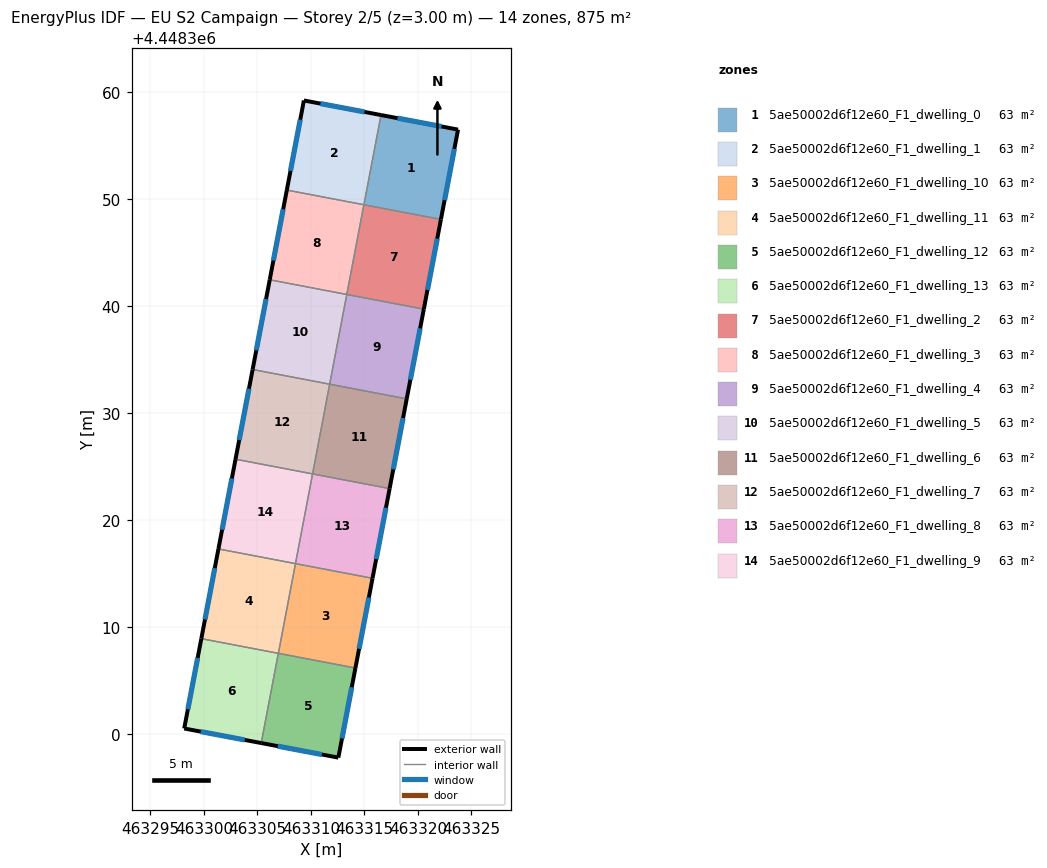
=== STOREY PLAN SPEC (per zone: floor XY polygon, exterior-wall plan segments, windows/doors) ===
zone 1: 5ae50002d6f12e60_F1_dwelling_0  (62.5 m²)
  floor: (463323.75, 4448356.48) (463322.15, 4448348.09) (463314.95, 4448349.46) (463316.55, 4448357.84)
  exterior wall: (463323.75, 4448356.48) – (463316.55, 4448357.84)  [7.3 m]
    window: (463322.21, 4448356.78) – (463318.09, 4448357.55)  [7.2 m²]
  exterior wall: (463322.15, 4448348.09) – (463323.75, 4448356.48)  [8.5 m]
    window: (463322.49, 4448349.89) – (463323.40, 4448354.69)  [8.4 m²]
  interior walls: 2
zone 2: 5ae50002d6f12e60_F1_dwelling_1  (62.5 m²)
  floor: (463316.55, 4448357.84) (463314.95, 4448349.46) (463307.75, 4448350.83) (463309.35, 4448359.21)
  exterior wall: (463316.55, 4448357.84) – (463309.35, 4448359.21)  [7.3 m]
    window: (463315.01, 4448358.14) – (463310.89, 4448358.91)  [7.2 m²]
  exterior wall: (463309.35, 4448359.21) – (463307.75, 4448350.83)  [8.5 m]
    window: (463309.01, 4448357.41) – (463308.09, 4448352.63)  [8.4 m²]
  interior walls: 2
zone 3: 5ae50002d6f12e60_F1_dwelling_10  (62.5 m²)
  floor: (463315.76, 4448314.56) (463314.16, 4448306.18) (463306.96, 4448307.55) (463308.56, 4448315.93)
  exterior wall: (463314.16, 4448306.18) – (463315.76, 4448314.56)  [8.5 m]
    window: (463314.50, 4448307.98) – (463315.42, 4448312.77)  [8.4 m²]
  interior walls: 3
zone 4: 5ae50002d6f12e60_F1_dwelling_11  (62.5 m²)
  floor: (463308.56, 4448315.93) (463306.96, 4448307.55) (463299.76, 4448308.92) (463301.36, 4448317.31)
  exterior wall: (463301.36, 4448317.31) – (463299.76, 4448308.92)  [8.5 m]
    window: (463301.02, 4448315.51) – (463300.11, 4448310.72)  [8.4 m²]
  interior walls: 3
zone 5: 5ae50002d6f12e60_F1_dwelling_12  (62.5 m²)
  floor: (463314.16, 4448306.18) (463312.57, 4448297.81) (463305.36, 4448299.17) (463306.96, 4448307.55)
  exterior wall: (463305.36, 4448299.17) – (463312.57, 4448297.81)  [7.3 m]
    window: (463306.90, 4448298.88) – (463311.02, 4448298.10)  [7.2 m²]
  exterior wall: (463312.57, 4448297.81) – (463314.16, 4448306.18)  [8.5 m]
    window: (463312.91, 4448299.60) – (463313.82, 4448304.39)  [8.4 m²]
  interior walls: 2
zone 6: 5ae50002d6f12e60_F1_dwelling_13  (62.5 m²)
  floor: (463306.96, 4448307.55) (463305.36, 4448299.17) (463298.16, 4448300.53) (463299.76, 4448308.92)
  exterior wall: (463298.16, 4448300.53) – (463305.36, 4448299.17)  [7.3 m]
    window: (463299.71, 4448300.24) – (463303.82, 4448299.46)  [7.2 m²]
  exterior wall: (463299.76, 4448308.92) – (463298.16, 4448300.53)  [8.5 m]
    window: (463299.42, 4448307.13) – (463298.51, 4448302.33)  [8.4 m²]
  interior walls: 2
zone 7: 5ae50002d6f12e60_F1_dwelling_2  (62.5 m²)
  floor: (463322.15, 4448348.09) (463320.55, 4448339.71) (463313.35, 4448341.08) (463314.95, 4448349.46)
  exterior wall: (463320.55, 4448339.71) – (463322.15, 4448348.09)  [8.5 m]
    window: (463320.89, 4448341.50) – (463321.81, 4448346.30)  [8.4 m²]
  interior walls: 3
zone 8: 5ae50002d6f12e60_F1_dwelling_3  (62.5 m²)
  floor: (463314.95, 4448349.46) (463313.35, 4448341.08) (463306.15, 4448342.45) (463307.75, 4448350.83)
  exterior wall: (463307.75, 4448350.83) – (463306.15, 4448342.45)  [8.5 m]
    window: (463307.41, 4448349.04) – (463306.50, 4448344.25)  [8.4 m²]
  interior walls: 3
zone 9: 5ae50002d6f12e60_F1_dwelling_4  (62.5 m²)
  floor: (463320.55, 4448339.71) (463318.95, 4448331.33) (463311.75, 4448332.70) (463313.35, 4448341.08)
  exterior wall: (463318.95, 4448331.33) – (463320.55, 4448339.71)  [8.5 m]
    window: (463319.30, 4448333.12) – (463320.21, 4448337.91)  [8.4 m²]
  interior walls: 3
zone 10: 5ae50002d6f12e60_F1_dwelling_5  (62.5 m²)
  floor: (463313.35, 4448341.08) (463311.75, 4448332.70) (463304.56, 4448334.07) (463306.15, 4448342.45)
  exterior wall: (463306.15, 4448342.45) – (463304.56, 4448334.07)  [8.5 m]
    window: (463305.81, 4448340.66) – (463304.90, 4448335.87)  [8.4 m²]
  interior walls: 3
zone 11: 5ae50002d6f12e60_F1_dwelling_6  (62.5 m²)
  floor: (463318.95, 4448331.33) (463317.35, 4448322.95) (463310.16, 4448324.32) (463311.75, 4448332.70)
  exterior wall: (463317.35, 4448322.95) – (463318.95, 4448331.33)  [8.5 m]
    window: (463317.70, 4448324.74) – (463318.61, 4448329.53)  [8.4 m²]
  interior walls: 3
zone 12: 5ae50002d6f12e60_F1_dwelling_7  (62.5 m²)
  floor: (463311.75, 4448332.70) (463310.16, 4448324.32) (463302.96, 4448325.69) (463304.56, 4448334.07)
  exterior wall: (463304.56, 4448334.07) – (463302.96, 4448325.69)  [8.5 m]
    window: (463304.21, 4448332.28) – (463303.30, 4448327.48)  [8.4 m²]
  interior walls: 3
zone 13: 5ae50002d6f12e60_F1_dwelling_8  (62.5 m²)
  floor: (463317.35, 4448322.95) (463315.76, 4448314.56) (463308.56, 4448315.93) (463310.16, 4448324.32)
  exterior wall: (463315.76, 4448314.56) – (463317.35, 4448322.95)  [8.5 m]
    window: (463316.10, 4448316.36) – (463317.01, 4448321.15)  [8.4 m²]
  interior walls: 3
zone 14: 5ae50002d6f12e60_F1_dwelling_9  (62.5 m²)
  floor: (463310.16, 4448324.32) (463308.56, 4448315.93) (463301.36, 4448317.31) (463302.96, 4448325.69)
  exterior wall: (463302.96, 4448325.69) – (463301.36, 4448317.31)  [8.5 m]
    window: (463302.62, 4448323.89) – (463301.70, 4448319.10)  [8.4 m²]
  interior walls: 3

=== DERIVED (storey summary) ===
Building: EU S2 Campaign
Storey: 2 of 5  (floor level z = 3.00 m)
Storey gross floor area: 875.4 m²
Zones on this storey: 14
  - 5ae50002d6f12e60_F1_dwelling_0: floor 62.5 m²; exterior wall 15.9 m (47.6 m²); 2 window(s) 15.6 m²; WWR 32.7%
  - 5ae50002d6f12e60_F1_dwelling_1: floor 62.5 m²; exterior wall 15.9 m (47.6 m²); 2 window(s) 15.5 m²; WWR 32.7%
  - 5ae50002d6f12e60_F1_dwelling_10: floor 62.5 m²; exterior wall 8.5 m (25.6 m²); 1 window(s) 8.4 m²; WWR 32.7%
  - 5ae50002d6f12e60_F1_dwelling_11: floor 62.5 m²; exterior wall 8.5 m (25.6 m²); 1 window(s) 8.4 m²; WWR 32.7%
  - 5ae50002d6f12e60_F1_dwelling_12: floor 62.5 m²; exterior wall 15.9 m (47.6 m²); 2 window(s) 15.5 m²; WWR 32.7%
  - 5ae50002d6f12e60_F1_dwelling_13: floor 62.5 m²; exterior wall 15.9 m (47.6 m²); 2 window(s) 15.6 m²; WWR 32.7%
  - 5ae50002d6f12e60_F1_dwelling_2: floor 62.5 m²; exterior wall 8.5 m (25.6 m²); 1 window(s) 8.4 m²; WWR 32.7%
  - 5ae50002d6f12e60_F1_dwelling_3: floor 62.5 m²; exterior wall 8.5 m (25.6 m²); 1 window(s) 8.4 m²; WWR 32.7%
  - 5ae50002d6f12e60_F1_dwelling_4: floor 62.5 m²; exterior wall 8.5 m (25.6 m²); 1 window(s) 8.4 m²; WWR 32.7%
  - 5ae50002d6f12e60_F1_dwelling_5: floor 62.5 m²; exterior wall 8.5 m (25.6 m²); 1 window(s) 8.4 m²; WWR 32.7%
  - 5ae50002d6f12e60_F1_dwelling_6: floor 62.5 m²; exterior wall 8.5 m (25.6 m²); 1 window(s) 8.4 m²; WWR 32.7%
  - 5ae50002d6f12e60_F1_dwelling_7: floor 62.5 m²; exterior wall 8.5 m (25.6 m²); 1 window(s) 8.4 m²; WWR 32.7%
  - 5ae50002d6f12e60_F1_dwelling_8: floor 62.5 m²; exterior wall 8.5 m (25.6 m²); 1 window(s) 8.4 m²; WWR 32.7%
  - 5ae50002d6f12e60_F1_dwelling_9: floor 62.5 m²; exterior wall 8.5 m (25.6 m²); 1 window(s) 8.4 m²; WWR 32.7%
Zone adjacency (shared interzone walls):
  - 5ae50002d6f12e60_F1_dwelling_0 ↔ 5ae50002d6f12e60_F1_dwelling_1
  - 5ae50002d6f12e60_F1_dwelling_0 ↔ 5ae50002d6f12e60_F1_dwelling_2
  - 5ae50002d6f12e60_F1_dwelling_1 ↔ 5ae50002d6f12e60_F1_dwelling_3
  - 5ae50002d6f12e60_F1_dwelling_10 ↔ 5ae50002d6f12e60_F1_dwelling_11
  - 5ae50002d6f12e60_F1_dwelling_10 ↔ 5ae50002d6f12e60_F1_dwelling_12
  - 5ae50002d6f12e60_F1_dwelling_10 ↔ 5ae50002d6f12e60_F1_dwelling_8
  - 5ae50002d6f12e60_F1_dwelling_11 ↔ 5ae50002d6f12e60_F1_dwelling_13
  - 5ae50002d6f12e60_F1_dwelling_11 ↔ 5ae50002d6f12e60_F1_dwelling_9
  - 5ae50002d6f12e60_F1_dwelling_12 ↔ 5ae50002d6f12e60_F1_dwelling_13
  - 5ae50002d6f12e60_F1_dwelling_2 ↔ 5ae50002d6f12e60_F1_dwelling_3
  - 5ae50002d6f12e60_F1_dwelling_2 ↔ 5ae50002d6f12e60_F1_dwelling_4
  - 5ae50002d6f12e60_F1_dwelling_3 ↔ 5ae50002d6f12e60_F1_dwelling_5
  - 5ae50002d6f12e60_F1_dwelling_4 ↔ 5ae50002d6f12e60_F1_dwelling_5
  - 5ae50002d6f12e60_F1_dwelling_4 ↔ 5ae50002d6f12e60_F1_dwelling_6
  - 5ae50002d6f12e60_F1_dwelling_5 ↔ 5ae50002d6f12e60_F1_dwelling_7
  - 5ae50002d6f12e60_F1_dwelling_6 ↔ 5ae50002d6f12e60_F1_dwelling_7
  - 5ae50002d6f12e60_F1_dwelling_6 ↔ 5ae50002d6f12e60_F1_dwelling_8
  - 5ae50002d6f12e60_F1_dwelling_7 ↔ 5ae50002d6f12e60_F1_dwelling_9
  - 5ae50002d6f12e60_F1_dwelling_8 ↔ 5ae50002d6f12e60_F1_dwelling_9